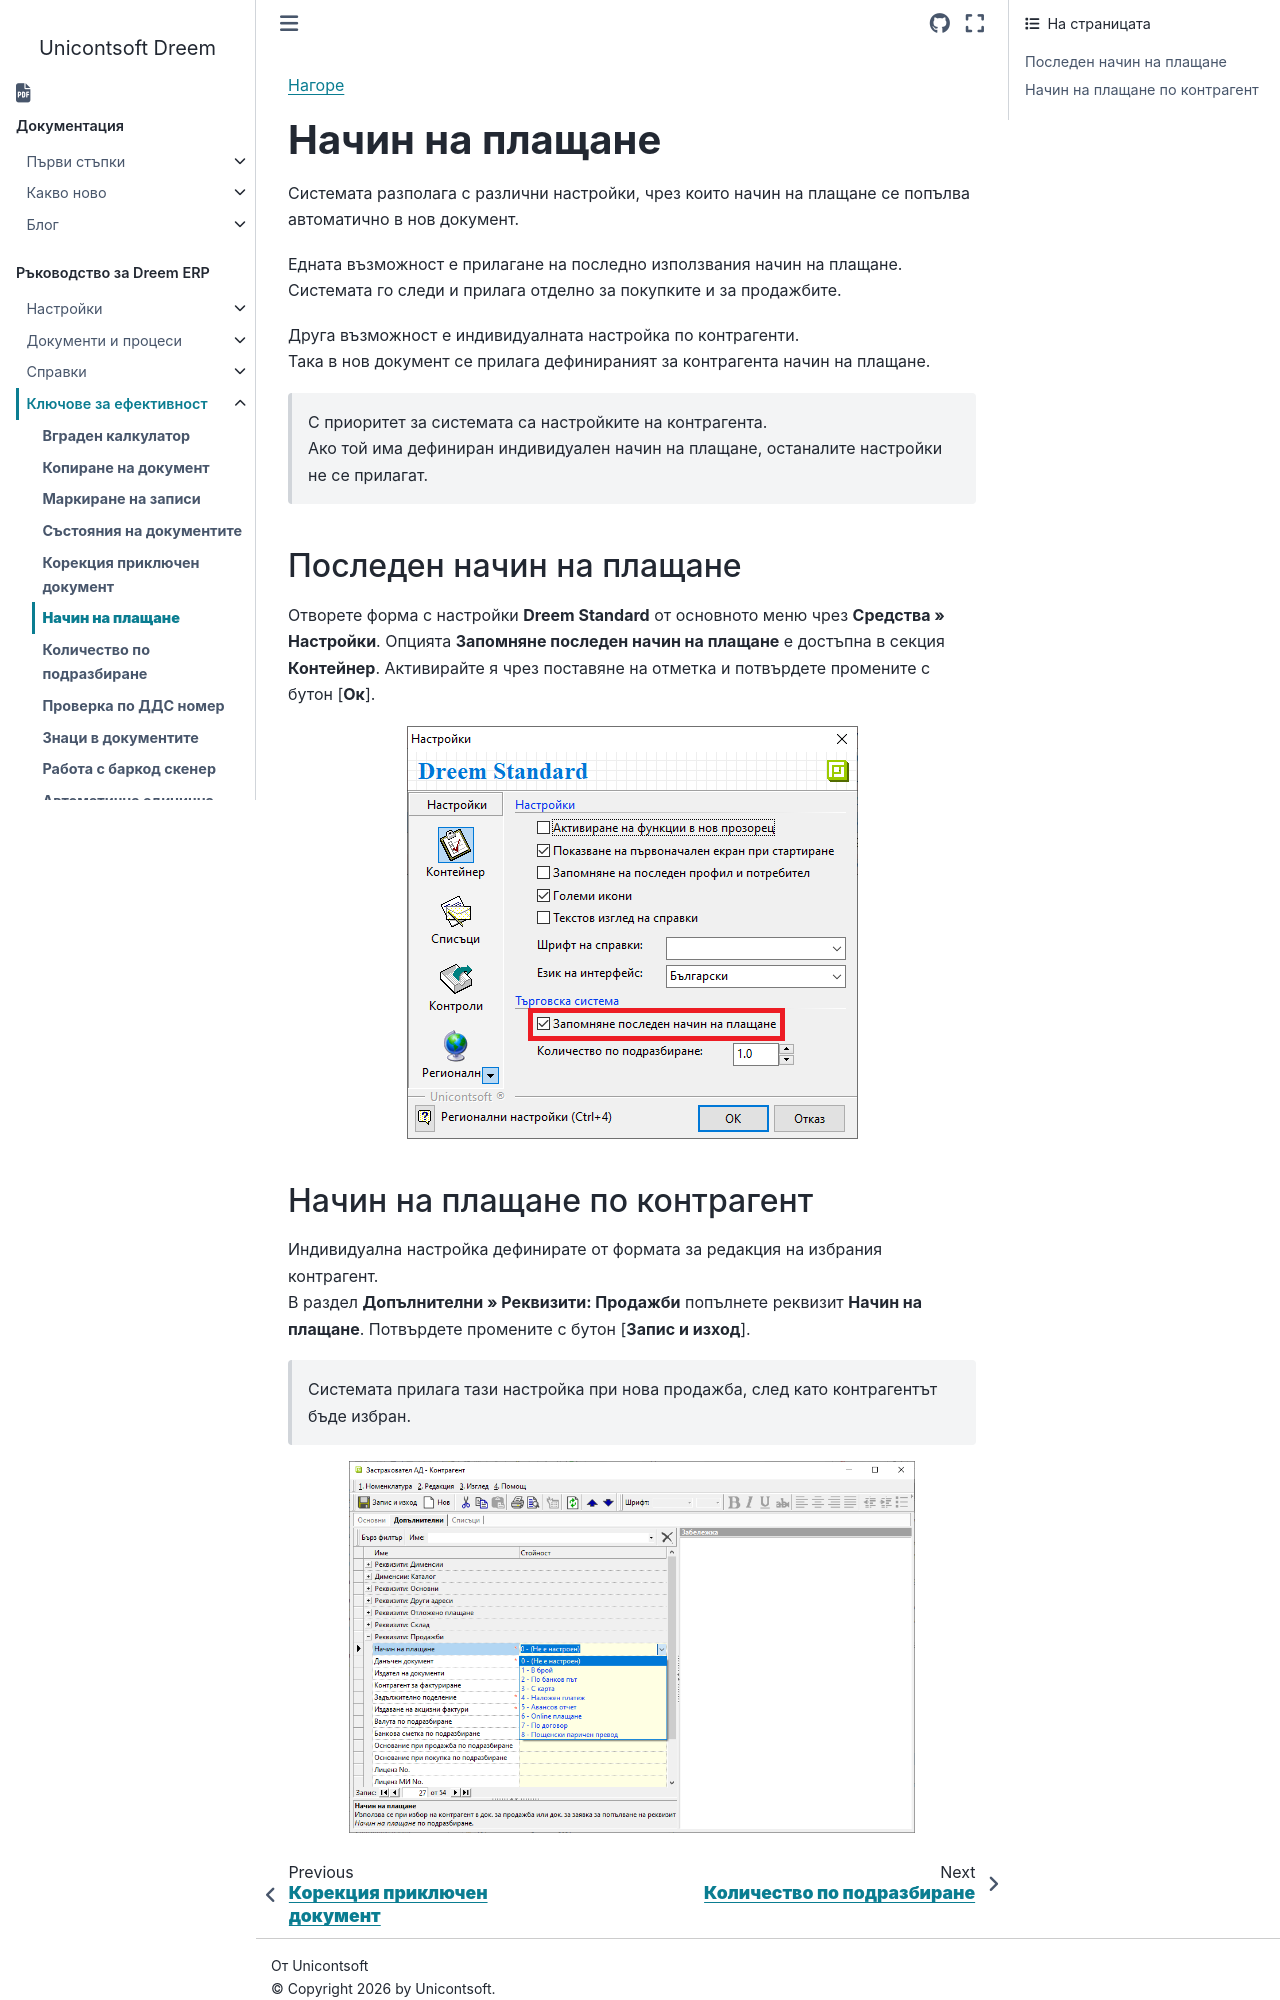

repository: Unicontsoft/unicontsoft.github.io · page: guide/erp/004-tips/006-payment-terms.html · generator: sphinx

```{only} html
[Нагоре](000-index)
```

# **Начин на плащане**

Системата разполага с различни настройки, чрез които начин на плащане се попълва автоматично в нов документ.  

Едната възможност е прилагане на последно използвания начин на плащане. Системата го следи и прилага отделно за покупките и за продажбите.  

Друга възможност е индивидуалната настройка по контрагенти.  
Така в нов документ се прилага дефинираният за контрагента начин на плащане.   

> С приоритет за системата са настройките на контрагента.  
Ако той има дефиниран индивидуален начин на плащане, останалите настройки не се прилагат.  

## Последен начин на плащане

Отворете форма с настройки **Dreem Standard** от основното меню чрез **Средства » Настройки**. Опцията **Запомняне последен начин на плащане** е достъпна в секция **Контейнер**. Активирайте я чрез поставяне на отметка и потвърдете промените с бутон [**Ок**].  

![](906-payment-terms1.png){ class=align-center }
